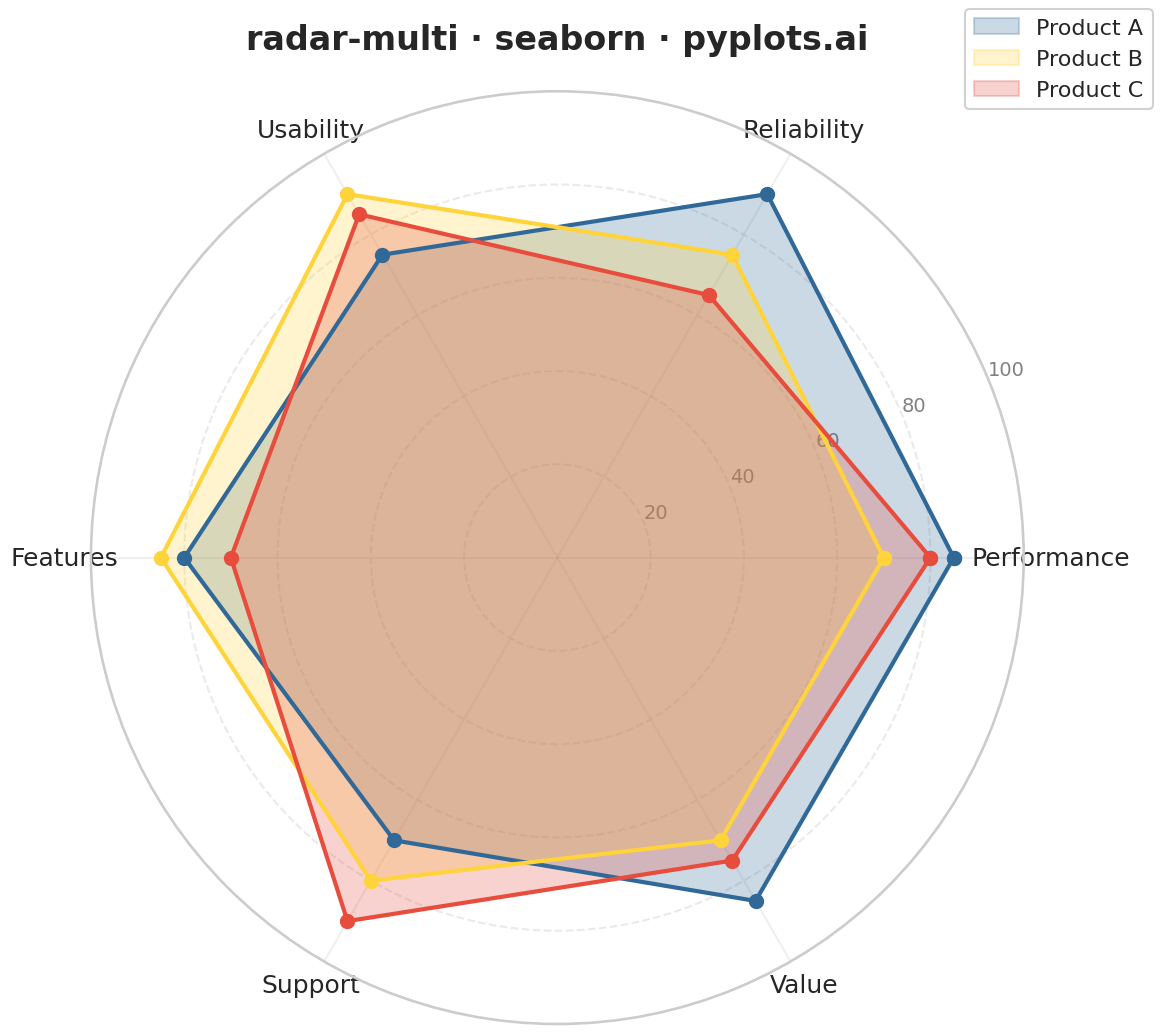

This chart was generated by the following Python code:
""" pyplots.ai
radar-multi: Multi-Series Radar Chart
Library: seaborn 0.13.2 | Python 3.13.11
Quality: 91/100 | Created: 2025-12-25
"""

import matplotlib.pyplot as plt
import numpy as np
import seaborn as sns


# Set seaborn style
sns.set_style("whitegrid")
sns.set_context("talk", font_scale=1.2)

# Data - Product comparison across quality dimensions
categories = ["Performance", "Reliability", "Usability", "Features", "Support", "Value"]
n_categories = len(categories)

# Three products being compared (0-100 scale)
np.random.seed(42)
products = {
    "Product A": [85, 90, 75, 80, 70, 85],
    "Product B": [70, 75, 90, 85, 80, 70],
    "Product C": [80, 65, 85, 70, 90, 75],
}

# Colors using Python Blue first, then complementary colors
colors = ["#306998", "#FFD43B", "#E74C3C"]

# Calculate angles for each axis
angles = np.linspace(0, 2 * np.pi, n_categories, endpoint=False).tolist()
angles += angles[:1]  # Close the polygon

# Create figure with polar subplot (square format for radar)
fig, ax = plt.subplots(figsize=(12, 12), subplot_kw={"projection": "polar"})

# Plot each product series
for idx, (product_name, values) in enumerate(products.items()):
    values_closed = values + values[:1]  # Close the polygon

    # Fill with transparency
    ax.fill(angles, values_closed, alpha=0.25, color=colors[idx], label=product_name)

    # Outline with larger markers
    ax.plot(angles, values_closed, "o-", linewidth=3, markersize=10, color=colors[idx])

# Set category labels on each axis
ax.set_xticks(angles[:-1])
ax.set_xticklabels(categories, fontsize=18)

# Set radial ticks and limits
ax.set_ylim(0, 100)
ax.set_yticks([20, 40, 60, 80, 100])
ax.set_yticklabels(["20", "40", "60", "80", "100"], fontsize=14, color="gray")

# Style gridlines
ax.yaxis.grid(True, linestyle="--", alpha=0.4)
ax.xaxis.grid(True, linestyle="-", alpha=0.3)

# Add title
ax.set_title("radar-multi · seaborn · pyplots.ai", fontsize=24, pad=30, fontweight="bold")

# Add legend
ax.legend(loc="upper right", bbox_to_anchor=(1.15, 1.1), fontsize=16, framealpha=0.9)

plt.tight_layout()
plt.savefig("plot.png", dpi=300, bbox_inches="tight")
